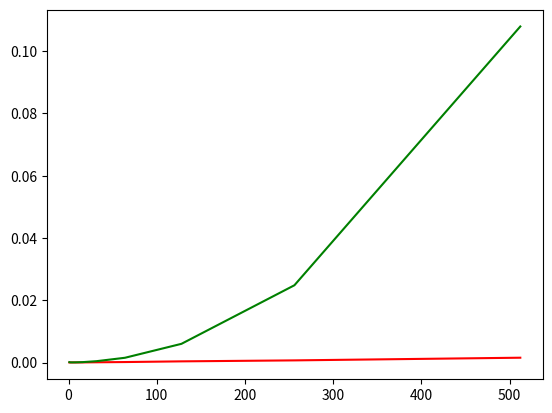

This figure's Python source:
import numpy as np
import time
import random
import matplotlib.pyplot as plt
import cmath
import sys


def calc_term(n, k):
    return cmath.exp(-1j * 2 * cmath.pi / n * (k % n))


def dft(a):
    n = len(a)
    mat = np.matrix([[1j for _ in range(n)] for _ in range(n)])
    for i in range(n):
        for j in range(n):
            mat[i, j] = calc_term(n, i * j)
    return (mat * np.matrix(a).transpose()).transpose().tolist()[0]


def is_power2(n):
    return n and not n & (n - 1)


def bit_rev(x, l):
    return sum(1 << (l - 1 - i) for i in range(l) if (x >> i) & 1)


def bit_reverse(a):
    l = (len(a) - 1).bit_length()
    pos = [bit_rev(n, l) for n in range(len(a))]
    return [a[i] for i in pos]


def fft_loop(a, l, pos):
    l1 = l >> 1
    if l > 1:
        fft_loop(a, l1,  pos)
        fft_loop(a, l1,  pos + l1)
    for i in range(l1):
        ide = i + pos
        ido = i + pos + l1
        term = calc_term(l, i) * a[ido]
        a[ido] = a[ide] - term
        a[ide] += term


def fft(a):
    if len(a) == 0:
        return []
    if not is_power2(len(a)):
        print("input len must be power of 2", file=sys.stderr)
        return []
    a_copy = bit_reverse(a[:])
    fft_loop(a_copy, len(a_copy),  0)
    return a_copy


def easy_test():
    a = [0.1, 0.5, 0.2, -.4, .3, .4, -.1, .5]
    a = [0.1, 0.5, 0.2, -.4]
    print(np.fft.fft(a))
    print(dft(a))
    print(fft(a))


def gen_data(n):
    ret = []
    for _ in range(n):
        ret.append(random.uniform(-10., 10.))
    return ret


def fft_time(data):
    t = time.time()
    fft(data)
    return time.time() - t


def dft_time(data):
    t = time.time()
    dft(data)
    return time.time() - t


def main():
    x = []
    y1 = []
    y2 = []
    for i in range(10):
        x.append(1 << i)
        data = gen_data(1 << i)
        y1.append(fft_time(data))
        y2.append(dft_time(data))
    plt.plot(x, y1, "r")
    plt.plot(x, y2, "g")
    plt.show()

main()
